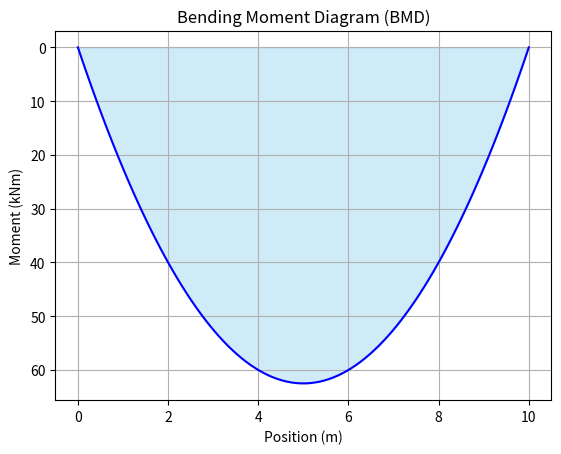

Reproduce this figure in Python.
import matplotlib.pyplot as plt
import numpy as np
def beam_analysis(L, W):
    x = np.linspace(0, L, 100)
    M = (W * L / 2) * x - (W * x**2) / 2
    print(f"Max Bending Moment: {max(M):.2f} kNm at x = {L/2}m")
    plt.plot(x, M, color='blue', label='Bending Moment')
    plt.fill_between(x, M, color='skyblue', alpha=0.4)
    plt.title("Bending Moment Diagram (BMD)")
    plt.xlabel("Position (m)")
    plt.ylabel("Moment (kNm)")
    plt.gca().invert_yaxis()
    plt.grid(True)
    plt.show()
beam_analysis(L=10, W=5)
